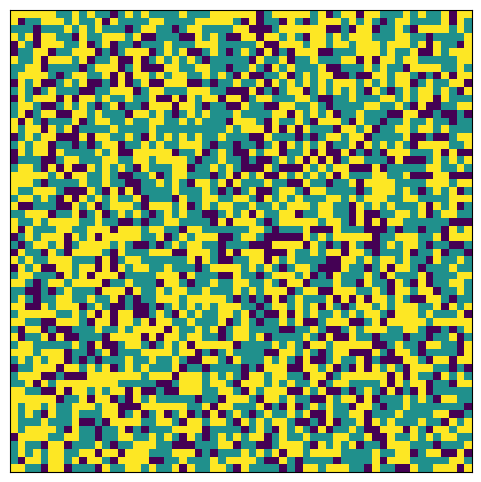

Here is the Python script that generated this plot:
import numpy as np
import matplotlib.pyplot as plt
from matplotlib import animation
from dataclasses import dataclass

@dataclass
class Params:
    size: int = 100             # 地圖邊長 (size x size)
    empty_ratio: float = 0.3  # 空屋比例
    group_ratio: float = 0.7   # 非空屋中，group1 的比例；group2 = 1 - group_ratio
    threshold: float = 0.7    # 滿意門檻：鄰居中同族比例 >= threshold
    max_steps: int = 200       # 最多迭代步數
    neighborhood: str = "von_neumann"  # "moore"(8鄰) 或 "von_neumann"(4鄰)

# cell state: 0=empty, 1=group1, 2=group2
def init_grid(p: Params, seed: int = 7) -> np.ndarray:
    rng = np.random.default_rng(seed)
    n = p.size * p.size
    n_empty = int(n * p.empty_ratio)
    n_occ = n - n_empty
    n_g1 = int(n_occ * p.group_ratio)
    n_g2 = n_occ - n_g1

    arr = np.array([0]*n_empty + [1]*n_g1 + [2]*n_g2, dtype=np.int8)
    rng.shuffle(arr)
    return arr.reshape((p.size, p.size))

def neighbor_offsets(p: Params):
    if p.neighborhood == "von_neumann":
        return [(-1,0),(1,0),(0,-1),(0,1)]
    # moore
    return [(-1,-1),(-1,0),(-1,1),(0,-1),(0,1),(1,-1),(1,0),(1,1)]

def compute_unhappy(grid: np.ndarray, p: Params) -> np.ndarray:
    """Return boolean mask of unhappy occupied cells."""
    offsets = neighbor_offsets(p)
    H, W = grid.shape
    unhappy = np.zeros((H, W), dtype=bool)

    # For each cell that is not empty, compute ratio of same-type among occupied neighbors
    for r in range(H):
        for c in range(W):
            t = grid[r, c]
            if t == 0:
                continue

            same = 0
            occ = 0
            for dr, dc in offsets:
                rr = r + dr
                cc = c + dc
                if 0 <= rr < H and 0 <= cc < W:
                    nt = grid[rr, cc]
                    if nt != 0:
                        occ += 1
                        if nt == t:
                            same += 1

            # 若周圍沒有任何住戶：視為滿意（你也可以改成不滿意）
            if occ == 0:
                unhappy[r, c] = False
            else:
                unhappy[r, c] = (same / occ) < p.threshold

    return unhappy

def step(grid: np.ndarray, p: Params, rng: np.random.Generator):
    unhappy = compute_unhappy(grid, p)
    unhappy_pos = np.argwhere(unhappy)
    empty_pos = np.argwhere(grid == 0)

    if unhappy_pos.size == 0 or empty_pos.size == 0:
        return grid, 0, unhappy_pos.shape[0]

    # 讓不滿意的人搬家：搬到隨機空位
    rng.shuffle(unhappy_pos)
    rng.shuffle(empty_pos)

    moves = min(len(unhappy_pos), len(empty_pos))
    for i in range(moves):
        ur, uc = unhappy_pos[i]
        er, ec = empty_pos[i]
        grid[er, ec] = grid[ur, uc]
        grid[ur, uc] = 0

    return grid, moves, unhappy_pos.shape[0]

def run(p: Params, seed: int = 7, animate: bool = True):
    rng = np.random.default_rng(seed)
    grid = init_grid(p, seed=seed)

    # plot setup
    cmap = plt.cm.get_cmap("viridis", 3)  # 0,1,2 三個值
    fig, ax = plt.subplots(figsize=(6, 6))
    im = ax.imshow(grid, cmap=cmap, vmin=0, vmax=2, interpolation="nearest")
    ax.set_xticks([])
    ax.set_yticks([])
    title = ax.set_title("")

    stats = {"step": 0, "moves": 0, "unhappy": 0}

    def update(frame):
        nonlocal grid
        grid, moves, unhappy_n = step(grid, p, rng)
        stats["step"] += 1
        stats["moves"] = moves
        stats["unhappy"] = unhappy_n

        im.set_data(grid)
        title.set_text(
            f"Schelling Segregation | step={stats['step']} | unhappy={unhappy_n} | moves={moves} | threshold={p.threshold}"
        )
        return [im, title]

    if animate:
        ani = animation.FuncAnimation(
            fig, update, frames=p.max_steps, interval=80, blit=False, repeat=False
        )
        plt.show()
        return ani
    else:
        for _ in range(p.max_steps):
            grid, moves, unhappy_n = step(grid, p, rng)
            if unhappy_n == 0 or moves == 0:
                break
        plt.figure(figsize=(6,6))
        plt.imshow(grid, cmap=cmap, vmin=0, vmax=2, interpolation="nearest")
        plt.title(f"Final | threshold={p.threshold}")
        plt.axis("off")
        plt.show()
        return grid

if __name__ == "__main__":
    p = Params(
        size=60,
        empty_ratio=0.2,
        group_ratio=0.5,
        threshold=0.55,      # 0.3~0.5 會很有感
        max_steps=300,
        neighborhood="von_neumann"#"moore" #"von_neumann"
    )
    run(p, seed=7, animate=True)
